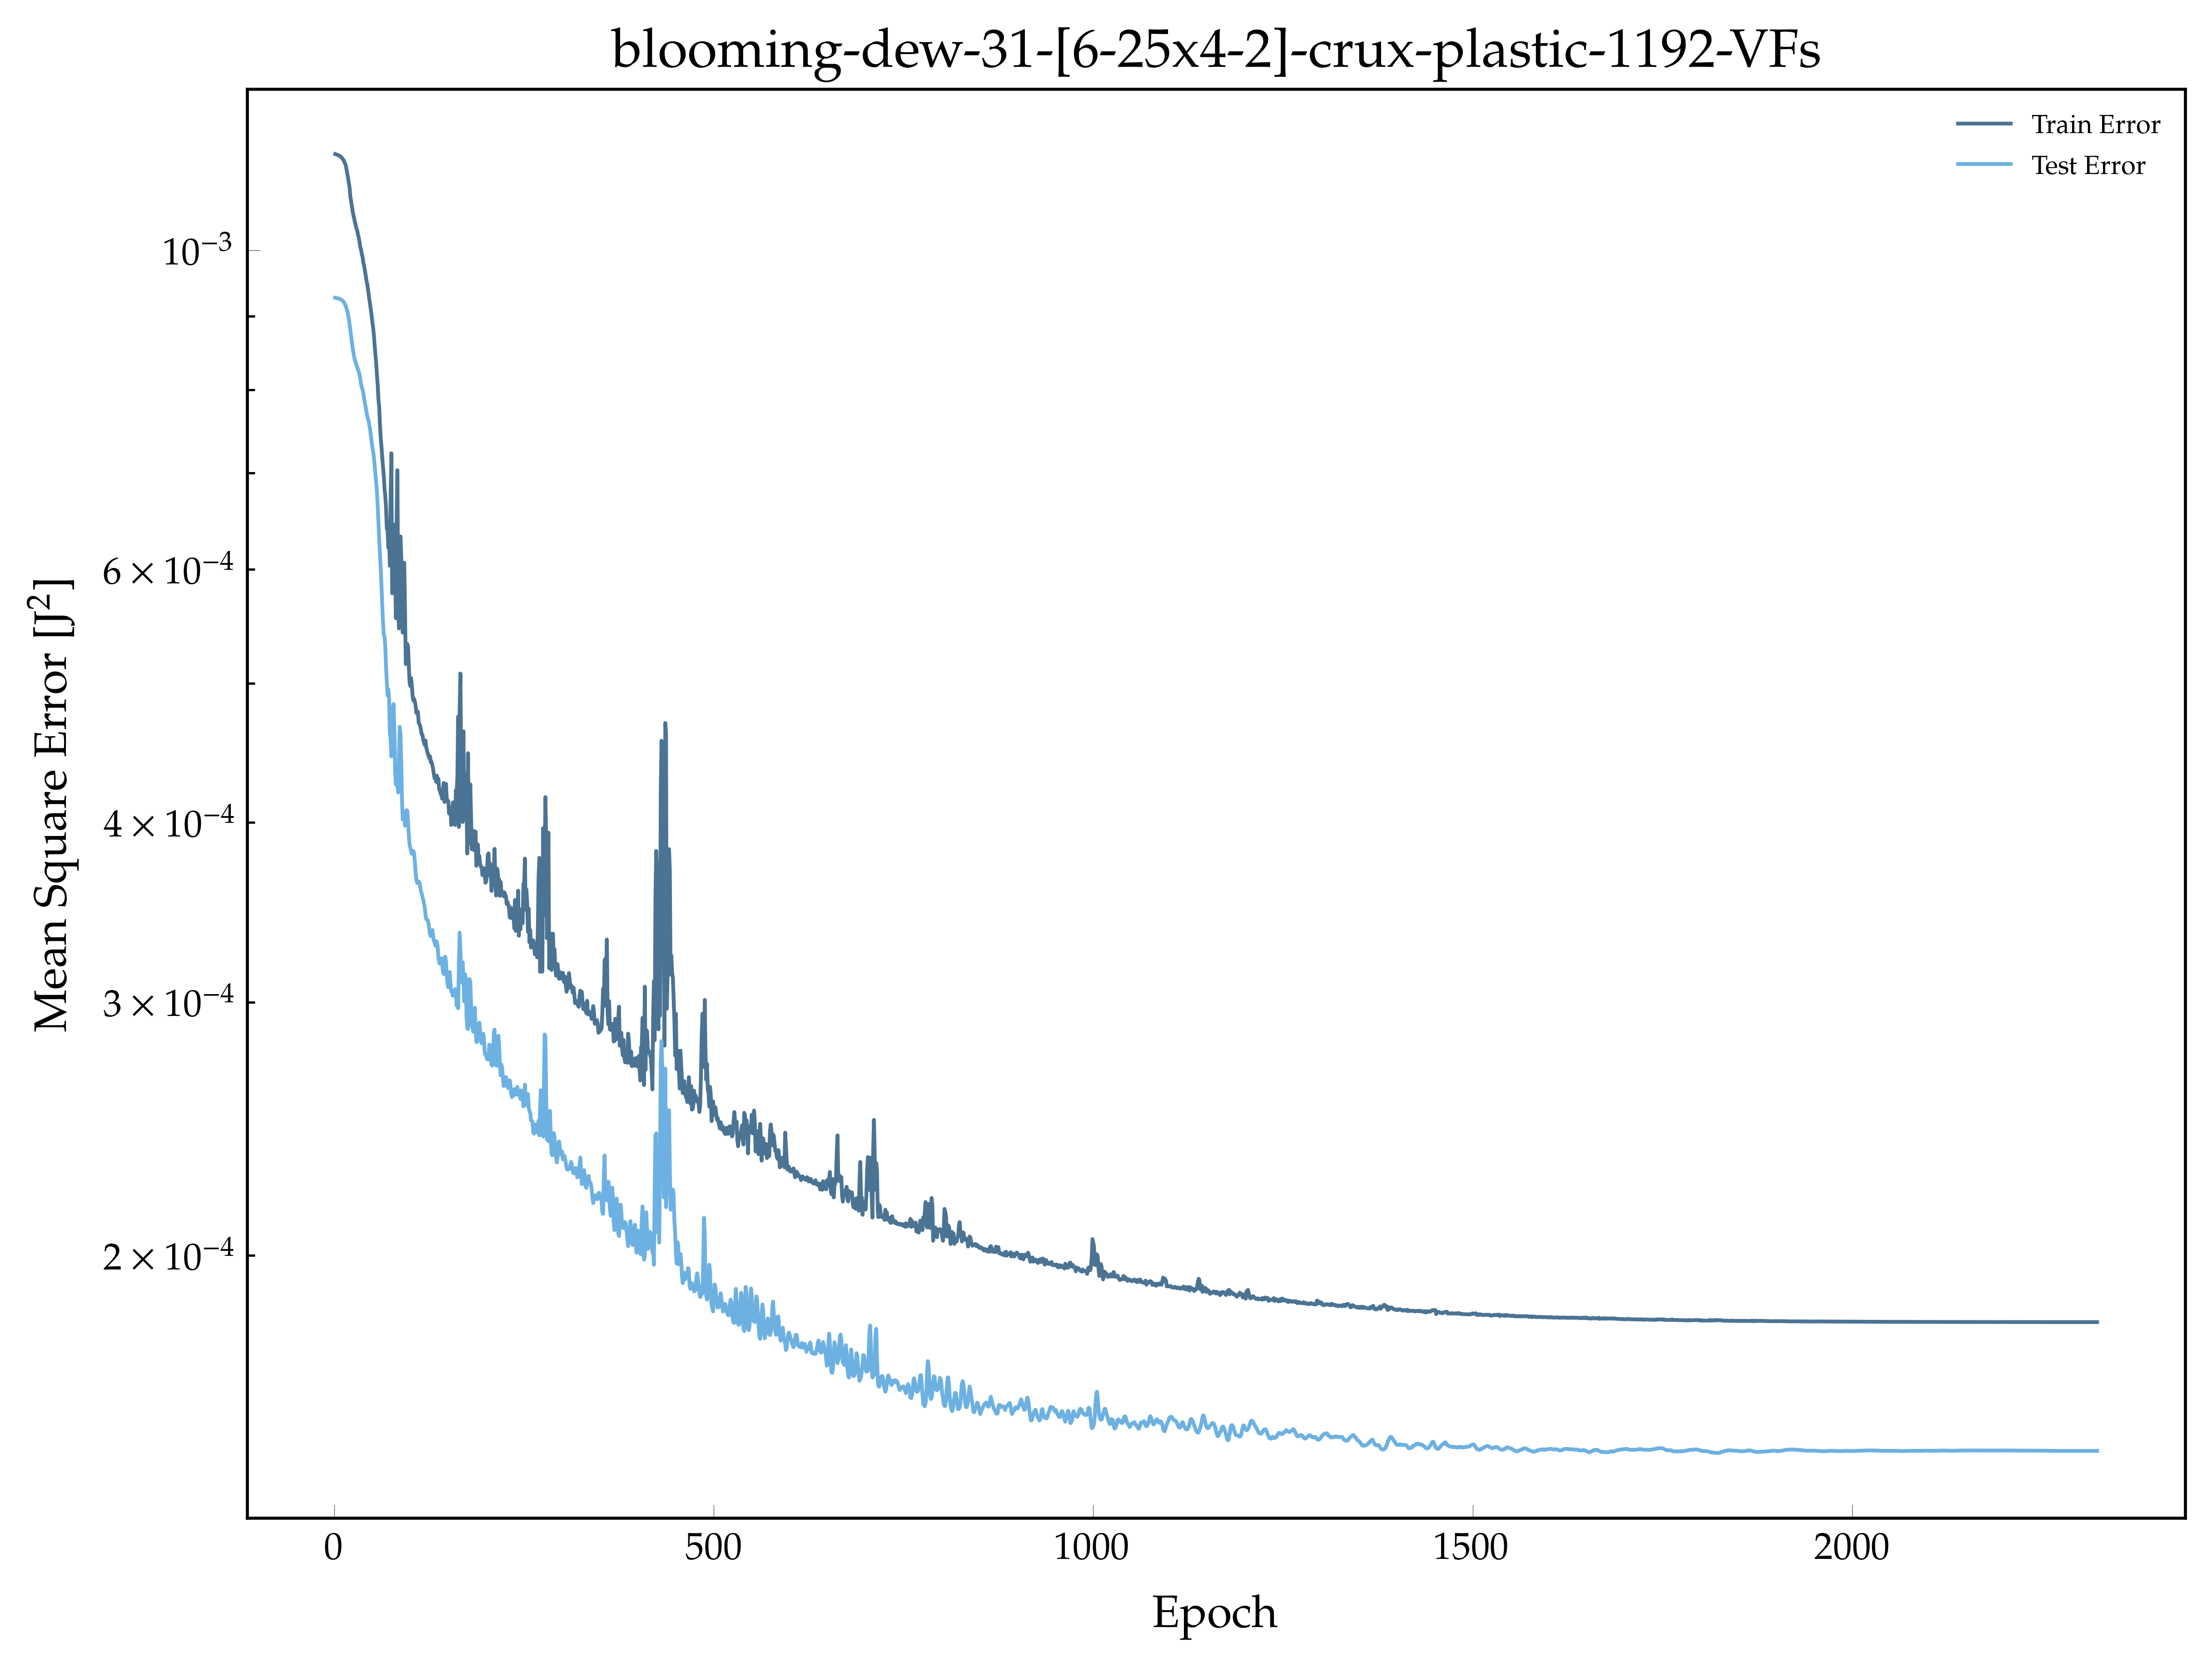

Values plotted in this chart, from the file beside it:
, epoch, loss, val_loss
0, 1.0, 0.001167, 0.0009269
1, 2.0, 0.001166, 0.0009266
2, 3.0, 0.001166, 0.0009264
3, 4.0, 0.001165, 0.0009262
4, 5.0, 0.001164, 0.0009259
5, 6.0, 0.001164, 0.0009255
6, 7.0, 0.001163, 0.0009251
7, 8.0, 0.001162, 0.0009246
8, 9.0, 0.00116, 0.0009239
9, 10.0, 0.001159, 0.0009231
10, 11.0, 0.001157, 0.0009221
11, 12.0, 0.001156, 0.0009208
12, 13.0, 0.001152, 0.0009192
13, 14.0, 0.001149, 0.000917
14, 15.0, 0.001145, 0.0009141
15, 16.0, 0.001138, 0.0009107
16, 17.0, 0.00113, 0.0009067
17, 18.0, 0.001123, 0.0009017
18, 19.0, 0.001114, 0.0008955
19, 20.0, 0.001105, 0.0008878
20, 21.0, 0.001089, 0.0008794
21, 22.0, 0.001082, 0.0008707
22, 23.0, 0.001073, 0.0008624
23, 24.0, 0.001065, 0.0008552
24, 25.0, 0.001057, 0.0008489
25, 26.0, 0.001053, 0.0008427
26, 27.0, 0.001046, 0.0008385
27, 28.0, 0.001041, 0.0008357
28, 29.0, 0.001035, 0.0008322
29, 30.0, 0.001033, 0.0008292
30, 31.0, 0.001025, 0.000826
31, 32.0, 0.001021, 0.0008233
32, 33.0, 0.001014, 0.0008199
33, 34.0, 0.001005, 0.0008143
34, 35.0, 0.001001, 0.0008078
35, 36.0, 0.0009942, 0.000803
36, 37.0, 0.0009898, 0.0008006
37, 38.0, 0.0009807, 0.0007954
38, 39.0, 0.0009758, 0.0007888
39, 40.0, 0.000969, 0.0007834
40, 41.0, 0.0009622, 0.0007785
41, 42.0, 0.0009539, 0.0007729
42, 43.0, 0.0009485, 0.0007679
43, 44.0, 0.0009412, 0.0007638
44, 45.0, 0.0009327, 0.0007609
45, 46.0, 0.000924, 0.0007557
46, 47.0, 0.0009166, 0.0007505
47, 48.0, 0.0009089, 0.0007428
48, 49.0, 0.0009006, 0.0007354
49, 50.0, 0.0008908, 0.0007294
50, 51.0, 0.0008831, 0.0007243
51, 52.0, 0.0008727, 0.0007177
52, 53.0, 0.0008584, 0.0007083
53, 54.0, 0.000846, 0.000698
54, 55.0, 0.0008347, 0.0006897
55, 56.0, 0.0008186, 0.0006793
56, 57.0, 0.0008059, 0.0006641
57, 58.0, 0.0007872, 0.0006459
58, 59.0, 0.0007777, 0.0006287
59, 60.0, 0.0007563, 0.0006143
... 2,263 more rows
